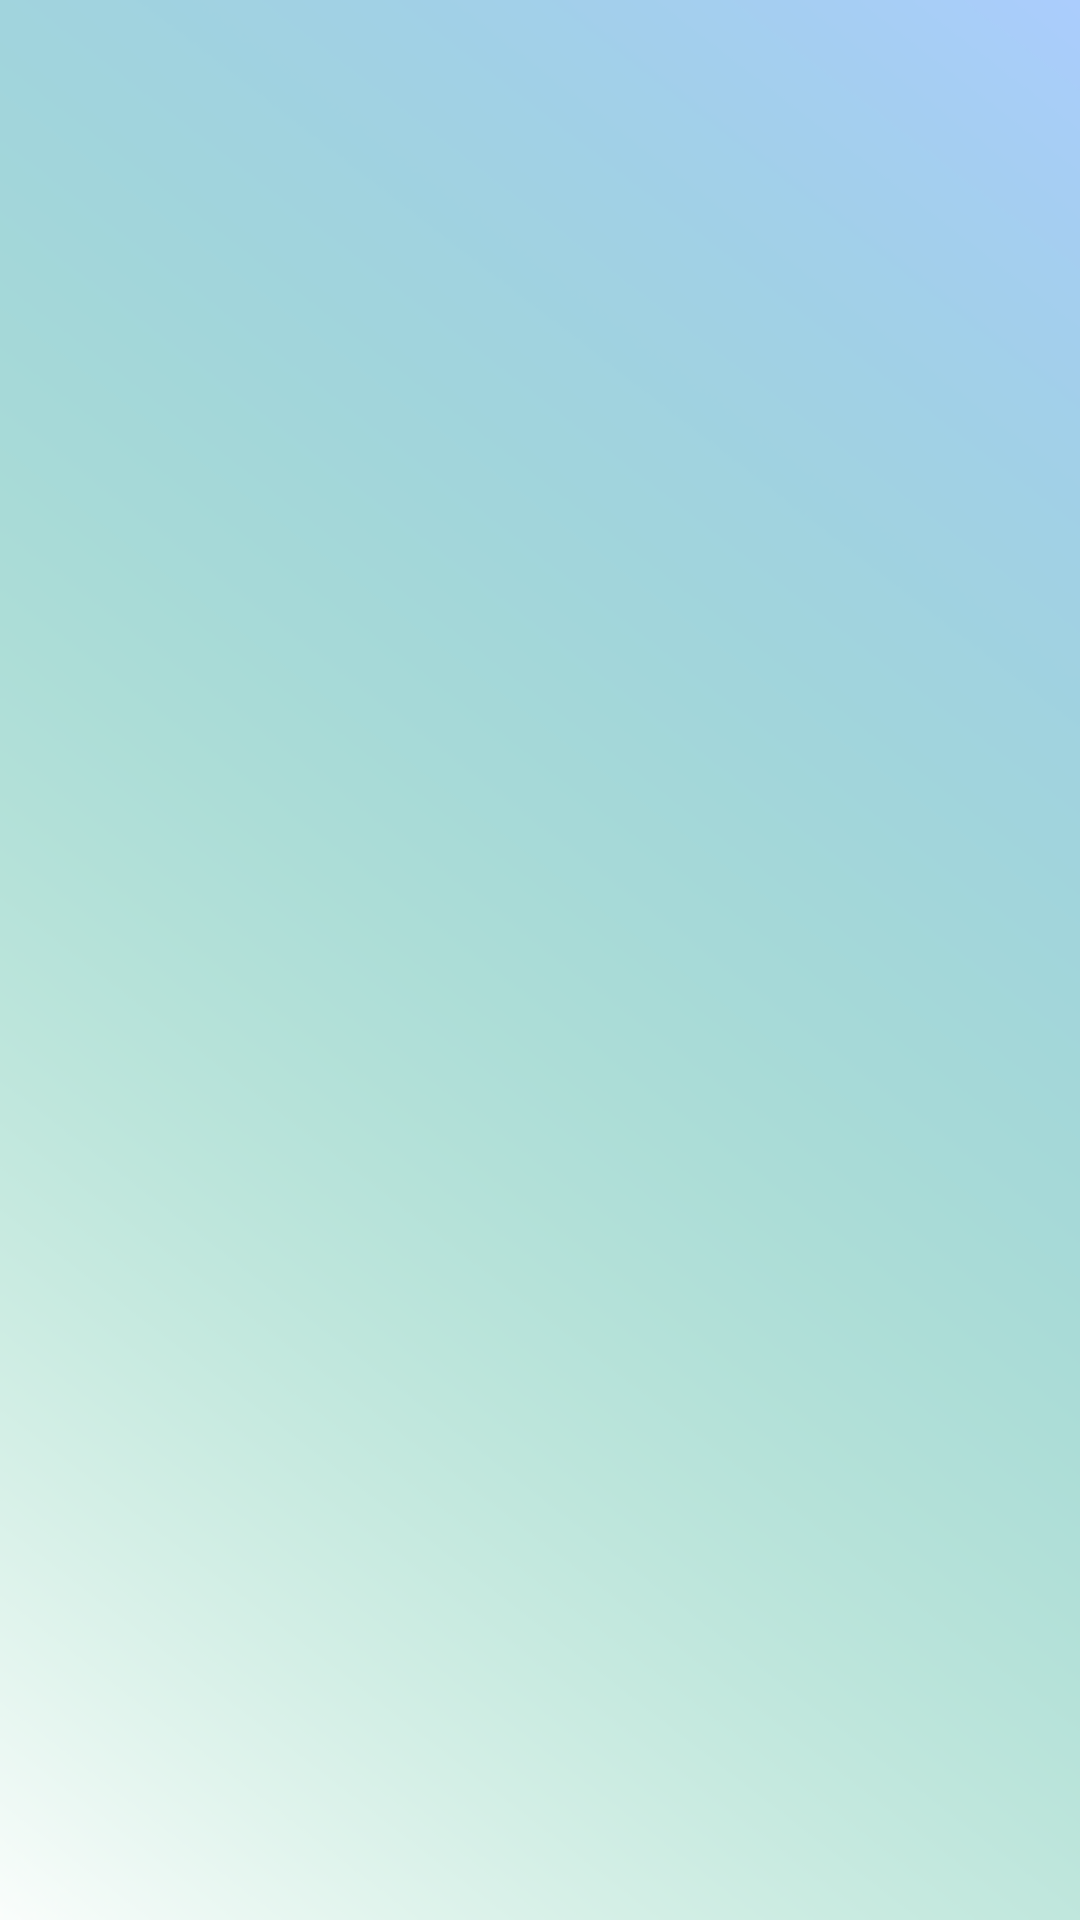

Android layout source for this screen:
<!-- AndroidManifest.xml: application theme Theme.MoneyMani -->
<!-- res/layout/fragment_news.xml -->
<?xml version="1.0" encoding="utf-8"?>
<FrameLayout xmlns:android="http://schemas.android.com/apk/res/android"
    xmlns:app="http://schemas.android.com/apk/res-auto"
    xmlns:tools="http://schemas.android.com/tools"
    android:layout_width="match_parent"
    android:layout_height="match_parent"
    tools:context=".ui.NewsFragment">

    <androidx.constraintlayout.widget.ConstraintLayout
        android:layout_width="match_parent"
        android:layout_height="match_parent"
        android:background="@drawable/background2">

        <androidx.recyclerview.widget.RecyclerView
            android:id="@+id/recyclerview_news"
            android:layout_width="match_parent"
            android:layout_height="match_parent"
            android:divider="@null"
            android:overScrollMode="never"
            app:layoutManager="androidx.recyclerview.widget.LinearLayoutManager"
            app:layout_constraintBottom_toBottomOf="parent"
            app:layout_constraintEnd_toEndOf="parent"
            app:layout_constraintStart_toStartOf="parent"
            app:layout_constraintTop_toTopOf="parent" />

    </androidx.constraintlayout.widget.ConstraintLayout>

</FrameLayout>
<!-- resources referenced by this layout -->
<resources>
  <!-- drawable background2: png bitmap (drawable, 36162 bytes) -->
  <style name="Theme.MoneyMani" parent="Theme.MaterialComponents.DayNight.DarkActionBar">
          
          <item name="colorPrimary">@color/purple_500</item>
          <item name="colorPrimaryVariant">@color/purple_700</item>
          <item name="colorOnPrimary">@color/white</item>
          
          <item name="colorSecondary">@color/teal_200</item>
          <item name="colorSecondaryVariant">@color/teal_700</item>
          <item name="colorOnSecondary">@color/black</item>
          
          <item name="android:statusBarColor" tools:targetApi="l">?attr/colorPrimaryVariant</item>
          
  
          <item name="windowNoTitle">true</item>  // 타이틀 바 제거
  
      </style>
  <color name="purple_500">#FF6200EE</color>
  <color name="purple_700">#4A7B7C</color>
  <color name="white">#FFFFFFFF</color>
  <color name="teal_200">#FF03DAC5</color>
  <color name="teal_700">#FF018786</color>
  <color name="black">#FF000000</color>
</resources>
